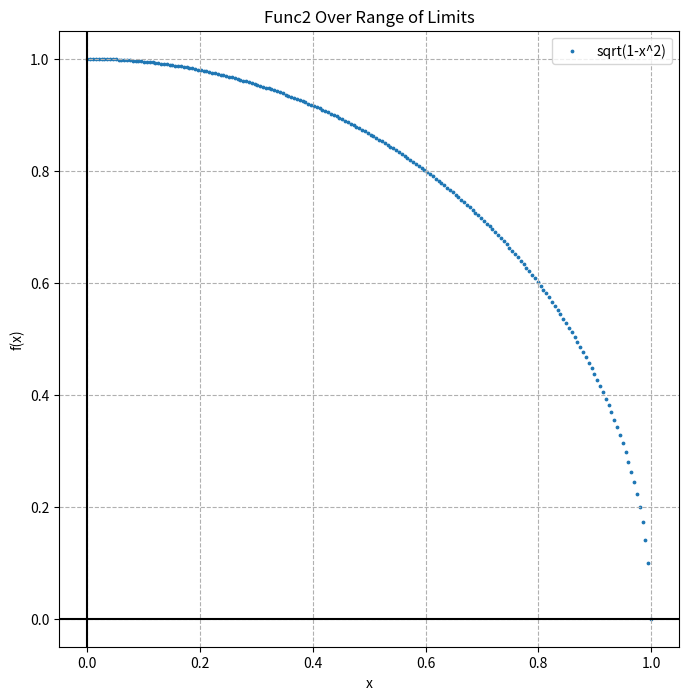
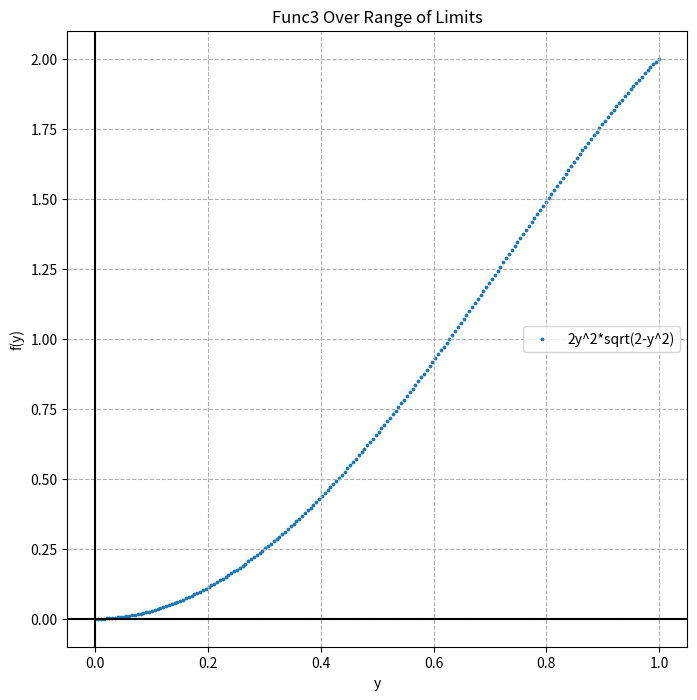

Write the Python code that produced these figures, in order.
#!/usr/bin/env python3
# -*- coding: utf-8 -*-
"""
Created on Fri Nov 17 18:23:57 2017

[redacted]
"""
import numpy as np
import matplotlib.pyplot as plt

def SimpsonIntegrate(f, a, b, n):
    #Make sure n is not divisible by 6
    if n%6 == 0:
        n+=1
        
    dx = float(b-a)/n
    xall = np.linspace(a,b,n+1) 
    """Trapezoidal"""
    Trap = (f(a) + f(b))/2
    for i in range(len(xall)-1):
        Trap += f(xall[i])
        
    Trap = Trap*dx
    """Simpson's 1/3"""
    Sim1_3 = f(a)+f(b)
    for i in range(1,len(xall)-1):
        if i%2 == 1:
            Sim1_3 += 4.*f(xall[i])
        else:
            Sim1_3 += 2.*f(xall[i])
    Sim1_3 = Sim1_3*dx/3.
    
    """Simposon's 3/8"""
    Sim3_8 = f(a) + f(b)
    for i in range(1,len(xall)-1):
        if i%3 == 0:
            Sim3_8 += 2.*f(xall[i])
        else:
            Sim3_8 += 3.*f(xall[i])
            
    Sim3_8 = Sim3_8*0.375*dx
    
    return(Trap, Sim1_3, Sim3_8)

def func3(y):
    return 2*y**2 * (2-y**2)**(0.5)

def func2(x):
    return (1-x**2)**(0.5)

def main():
    n = 1000
    x = np.linspace(0,1, num = 200)
    plt.figure(figsize = (8,8))
    plt.scatter(x, func2(x), s= 3)
    plt.xlabel("x")
    plt.ylabel("f(x)")
    plt.title("Func2 Over Range of Limits")
    plt.grid(True, linestyle='--')
    plt.axhline(y=0, color='k')
    plt.axvline(x=0, color='k')
    plt.legend(("sqrt(1-x^2)",))
    
    
    plt.figure(figsize = (8,8))
    plt.scatter(x, func3(x), s= 3)
    plt.xlabel("y")
    plt.ylabel("f(y)")
    plt.title("Func3 Over Range of Limits")
    plt.grid(True, linestyle='--')
    plt.axhline(y=0, color='k')
    plt.axvline(x=0, color='k')
    plt.legend(("2y^2*sqrt(2-y^2)",))
    
    Ix = SimpsonIntegrate(func2, 0, 1, n)
    Iy = SimpsonIntegrate(func3, 0, 1, n)
    v = np.pi/4 #Actual Value
    
    print("\nFunc2: sqrt(1-x^2)" )
    print("Trapezoidal", Ix[0], "\tError: ", Ix[0]-v, "\nSimpson's 1/3", 
          Ix[1], "\tError: ", Ix[1]-v, "\nSimpson's 3/8", Ix[2],"\tError: ", Ix[2]-v,  )
    
    print("\nFunc3: 2y^2*sqrt(2-y^2)")
    print("Trapezoidal", Iy[0], "\tError: ", Iy[0]-v, "\nSimpson's 1/3", 
          Iy[1], "\tError: ", Iy[1]-v, "\nSimpson's 3/8", Iy[2],"\tError: ", Iy[2]-v,  )


main()
